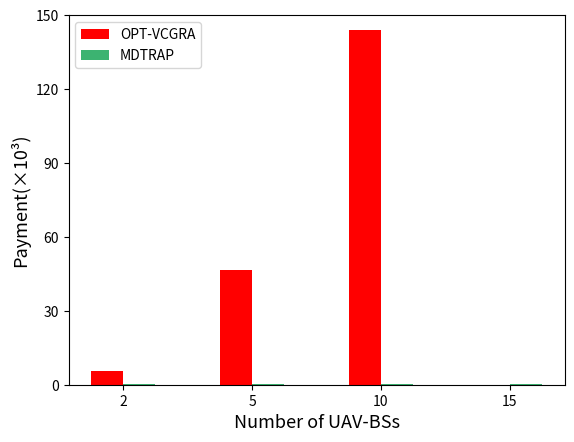

Python code for this plot:
import matplotlib.pyplot as plt
import numpy as np
from matplotlib.pyplot import MultipleLocator

# 每个柱状图的标签
labels = ['2', '5', '10', '15']
# 柱的数值
# opt = [5595, 46658, 143884, 0]
# Heuristic = [133.1, 259.2, 263.1, 207.89]
opt = [5.595, 46.658, 143.884, 0]
Heuristic = [0.1331, 0.2592, 0.2631, 0.20789]
# x轴刻度标签位置
x = np.arange(len(labels))
# 柱子宽度
width = 0.25
ax = plt.subplot()
rects1 = ax.bar(x - width / 2, opt, width, label='OPT-VCGRA', color=['red', 'red', 'red', 'red', 'red'])
rects2 = ax.bar(x + width / 2, Heuristic, width, label='MDTRAP',
                color=['mediumseagreen', 'mediumseagreen', 'mediumseagreen', 'mediumseagreen', 'mediumseagreen'])

# 设置y轴标题
ax.set_ylabel('Payment(\u00D710\u00B3)', fontsize=13)
ax.set_xlabel('Number of UAV-BSs', fontsize=13)
ax.set_ylim(0, 150)
# 将y轴刻度间隔设置并存在变量中
y_major_locator = MultipleLocator(30)
# 设置刻度间隔
axgca = plt.gca()
axgca.yaxis.set_major_locator(y_major_locator)
# x轴刻度不进行计算
ax.set_xticks(x)
ax.set_xticklabels(labels)

ax.legend(loc="upper left")

plt.show()
